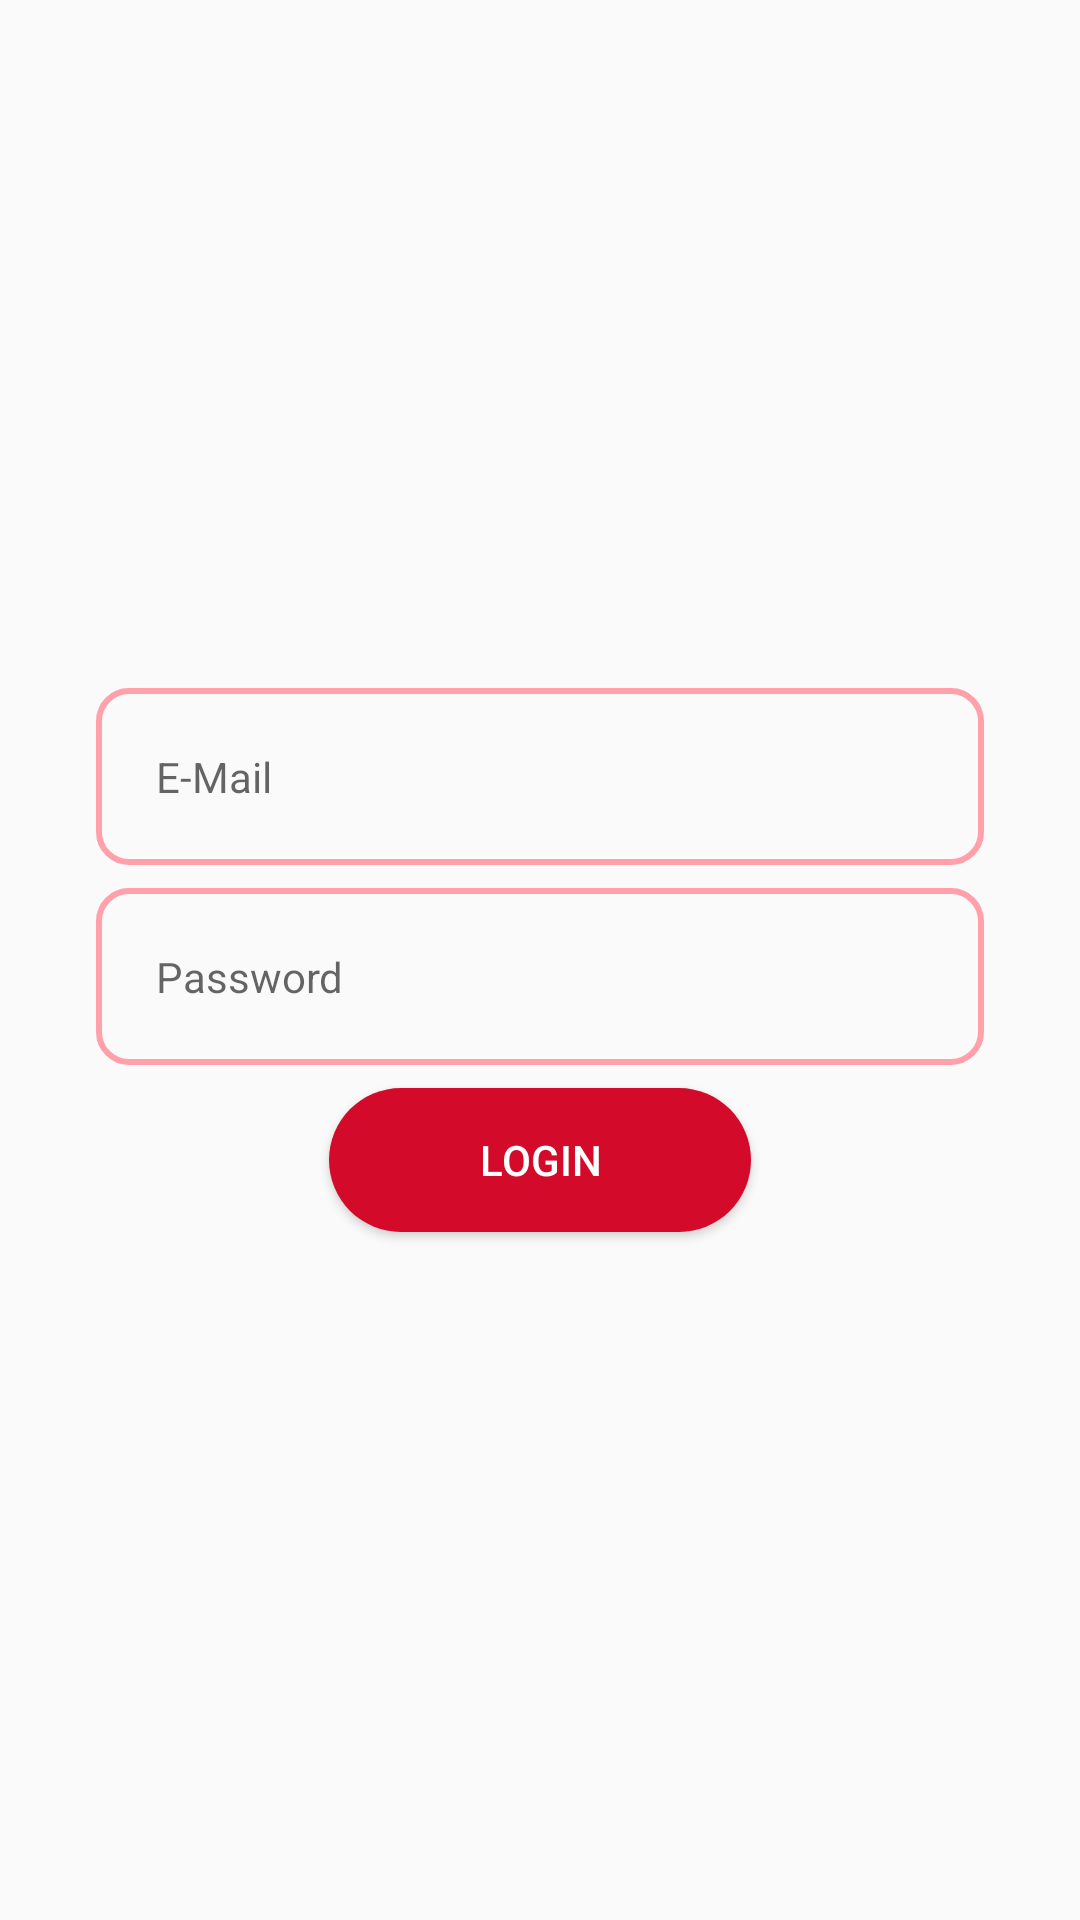

The Android layout XML behind this screen, and the referenced resources:
<!-- AndroidManifest.xml: application theme AppTheme -->
<!-- res/layout/activity_login.xml -->
<?xml version="1.0" encoding="utf-8"?>
<LinearLayout xmlns:android="http://schemas.android.com/apk/res/android"
    android:layout_width="match_parent"
    android:layout_height="match_parent"
    android:gravity="center"
    android:orientation="vertical"
    android:padding="32dp">

    <EditText
        android:id="@+id/userName"
        style="@style/AppTheme.TextBox"
        android:layout_width="match_parent"
        android:layout_height="wrap_content"
        android:ems="10"
        android:hint="E-Mail"
        android:inputType="textEmailAddress"
        android:padding="20dp"
        android:singleLine="true" />

    <EditText
        android:id="@+id/password"
        style="@style/AppTheme.TextBox"
        android:layout_width="match_parent"
        android:layout_height="wrap_content"
        android:layout_marginTop="7.5dp"
        android:ems="10"
        android:hint="Password"
        android:inputType="textPassword"
        android:padding="20dp" />

    <Button
        android:id="@+id/loginButton"
        style="@style/AppTheme.RoundedCornerMaterialButton"
        android:layout_width="wrap_content"
        android:layout_height="wrap_content"
        android:layout_marginTop="7.5dp"
        android:onClick="onLoginButtonPressed"
        android:paddingLeft="50dp"
        android:paddingRight="50dp"
        android:text="Login" />
</LinearLayout>
<!-- resources referenced by this layout -->
<resources>
  <style name="AppTheme.RoundedCornerMaterialButton" parent="Widget.AppCompat.Button.Colored">
          <item name="android:background">@drawable/rounded_button</item>
      </style>
  <style name="AppTheme.TextBox">
          <item name="android:background">@drawable/background_textbox</item>
      </style>
  <style name="AppTheme" parent="Theme.AppCompat.Light.DarkActionBar">
          
          <item name="colorPrimary">@color/colorPrimary</item>
          <item name="colorPrimaryDark">@color/colorPrimaryDark</item>
          <item name="colorAccent">@color/colorAccent</item>
      </style>
  <!-- drawable rounded_button (drawable) -->
  <?xml version="1.0" encoding="utf-8"?>
  <selector xmlns:android="http://schemas.android.com/apk/res/android">
      <item>
          <shape android:shape="rectangle">
              <solid android:color="@color/colorPrimary"></solid>
              <corners android:radius="250px"></corners>
          </shape>
      </item>
  </selector>
  <!-- drawable background_textbox (drawable) -->
  <?xml version="1.0" encoding="utf-8"?>
  <selector xmlns:android="http://schemas.android.com/apk/res/android">
      <item>
          <shape android:shape="rectangle">
              <stroke android:width="2dp" android:color="@color/colorAccent" />
              <corners android:radius="10dp"/>
          </shape>
      </item>
  </selector>
  <color name="colorPrimary">#D30A29</color>
  <color name="colorPrimaryDark">#910004</color>
  <color name="colorAccent">#FFA0AA</color>
</resources>
